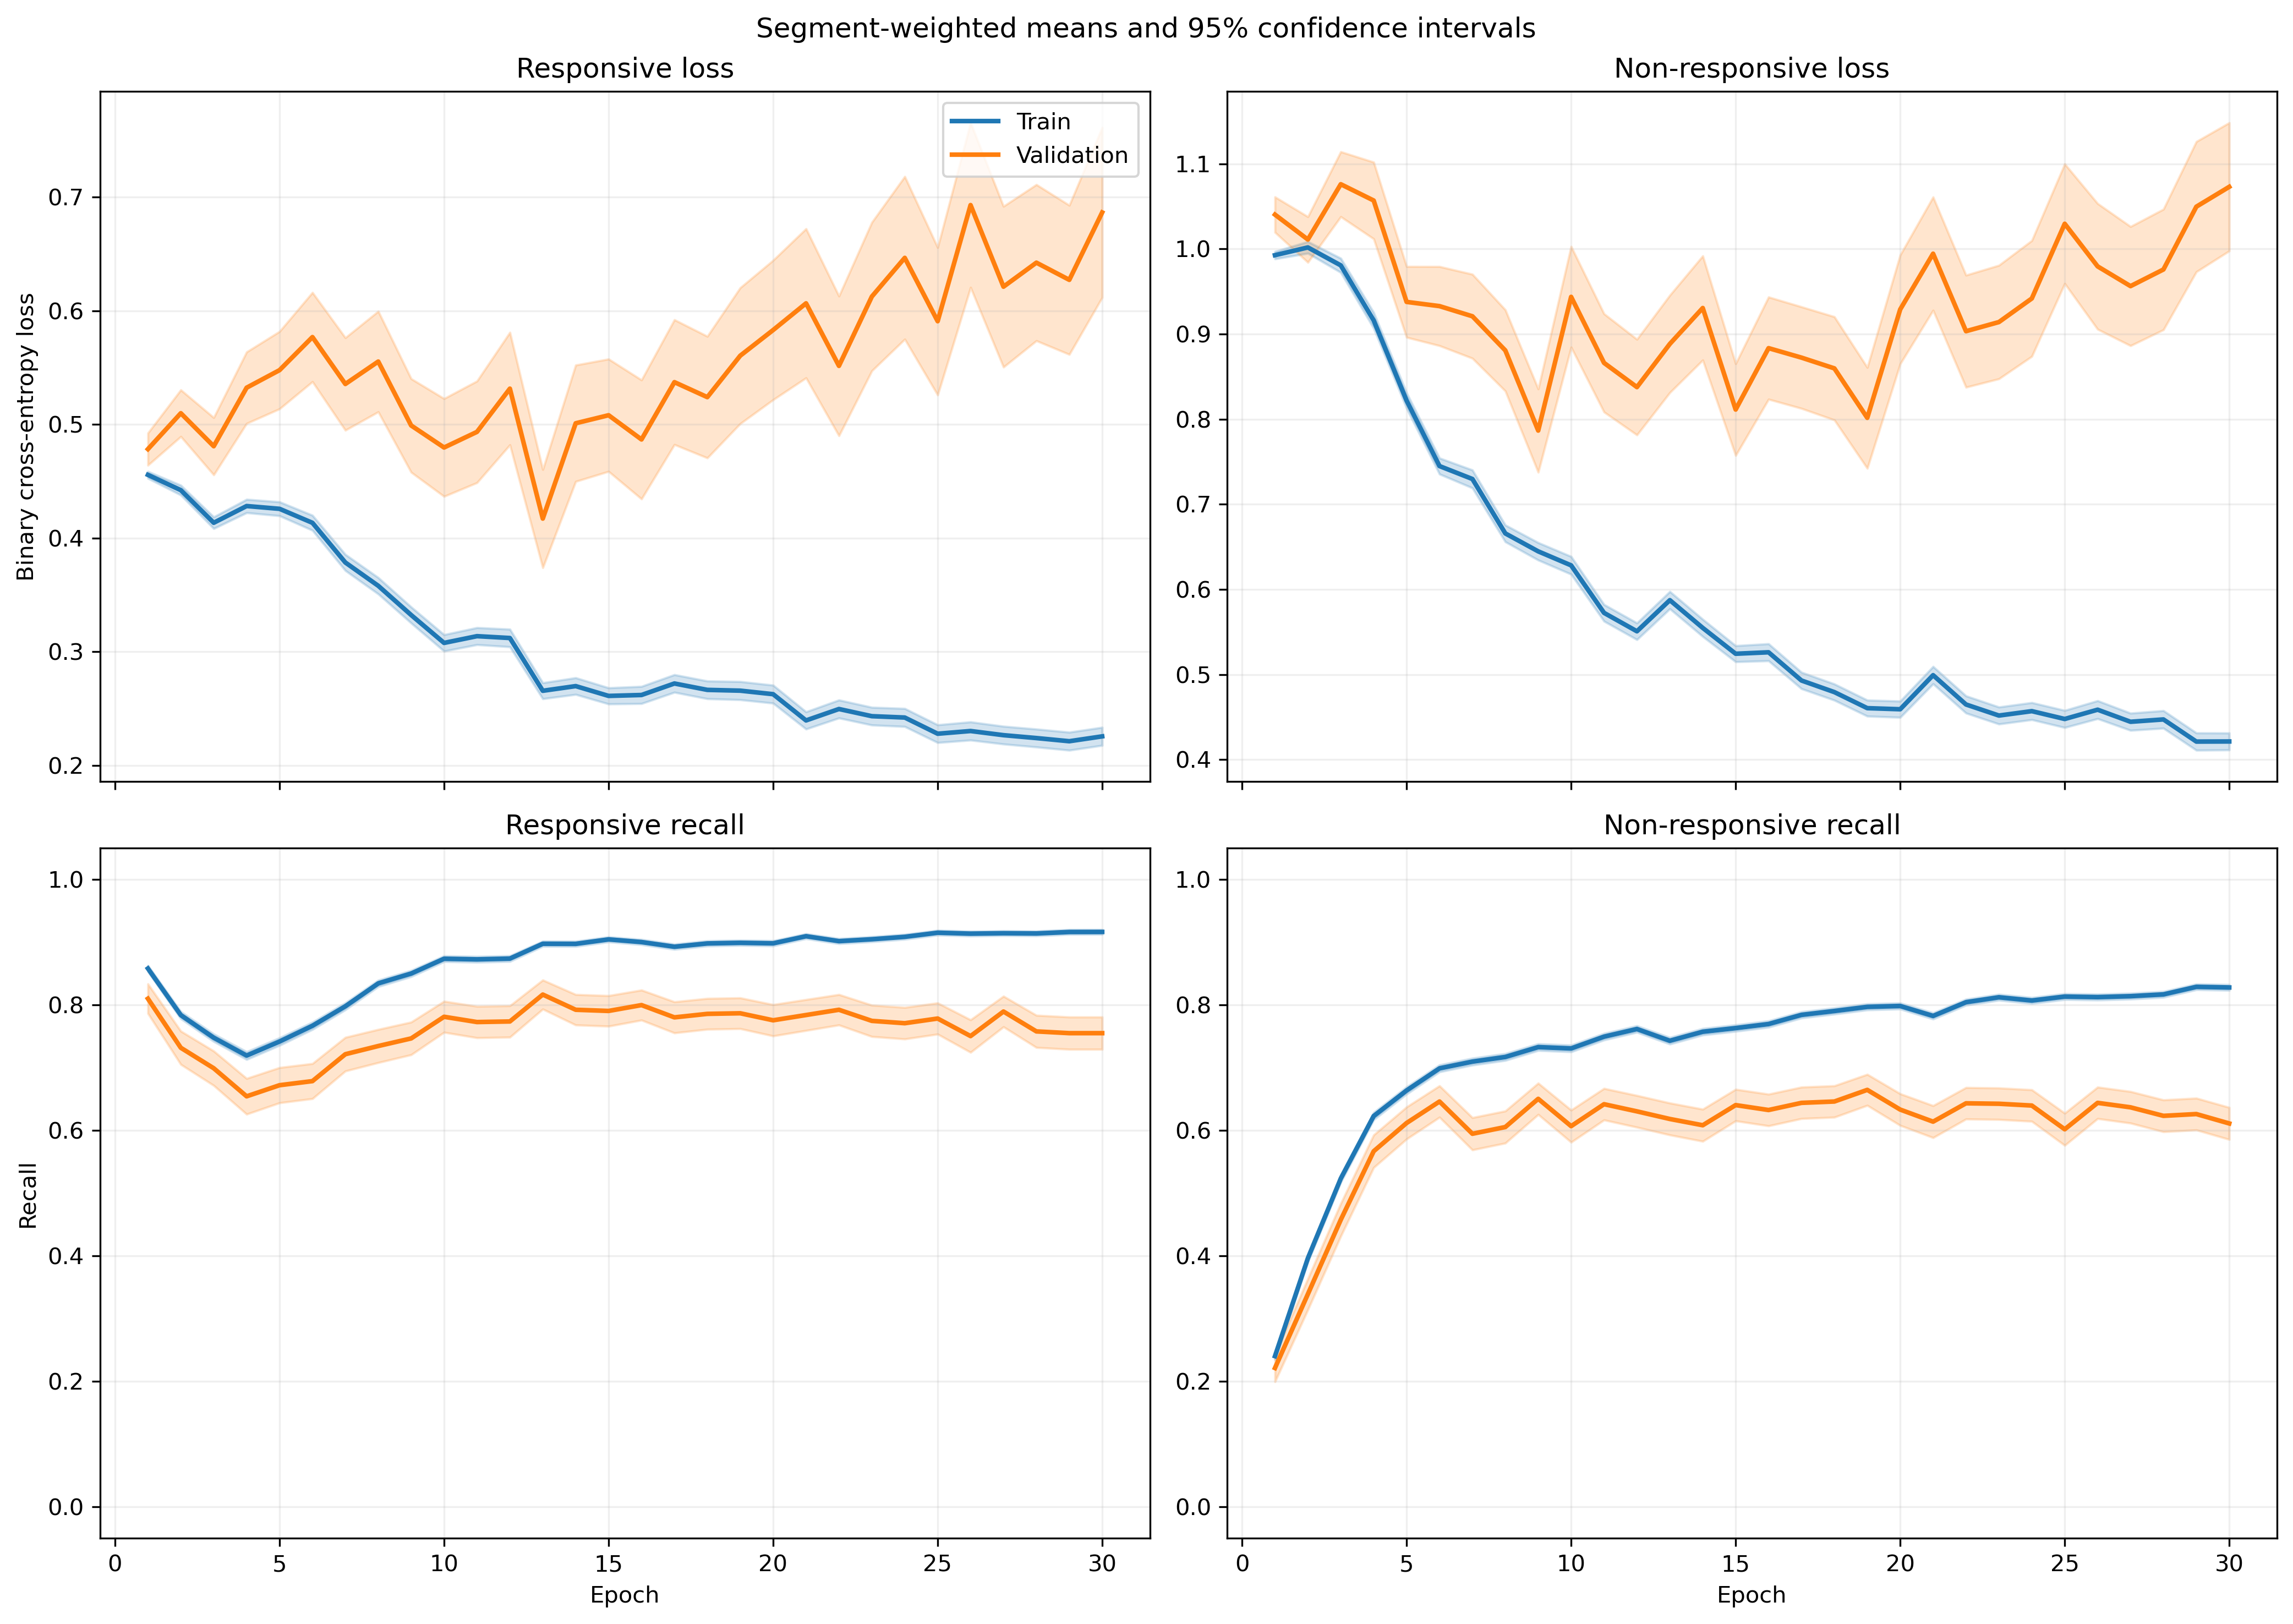

Values plotted in this chart, from the file beside it:
fold, epoch, split, r_loss, r_loss_count, r_loss_sum, r_loss_sum_sq, r_recall, r_recall_count, r_recall_sum, r_recall_sum_sq, nr_loss, nr_loss_count, nr_loss_sum, nr_loss_sum_sq, nr_recall, nr_recall_count, nr_recall_sum, nr_recall_sum_sq
1, 1, train, 0.4791, 1063, 509.3, 289.8, 0.8579, 1063, 912.0, 912.0, 0.9606, 1401, 1346, 1442, 0.2484, 1401, 348.0, 348.0
1, 1, validation, 0.3889, 10, 3.889, 1.729, 0.9, 10, 9.0, 9.0, , 0, 0.0, 0.0, , 0, 0.0, 0.0
1, 2, train, 0.3819, 1063, 406, 255, 0.8278, 1063, 880.0, 880.0, 1.118, 1401, 1566, 2257, 0.3112, 1401, 436.0, 436.0
1, 2, validation, 0.3134, 10, 3.134, 1.515, 0.9, 10, 9.0, 9.0, , 0, 0.0, 0.0, , 0, 0.0, 0.0
1, 3, train, 0.4253, 1063, 452.1, 365.8, 0.7272, 1063, 773.0, 773.0, 0.9566, 1401, 1340, 2020, 0.5603, 1401, 785.0, 785.0
1, 3, validation, 0.4573, 10, 4.573, 3.283, 0.8, 10, 8.0, 8.0, , 0, 0.0, 0.0, , 0, 0.0, 0.0
1, 4, train, 0.5098, 1063, 541.9, 503.7, 0.6877, 1063, 731.0, 731.0, 0.7344, 1401, 1029, 1319, 0.6995, 1401, 980.0, 980.0
1, 4, validation, 0.6899, 10, 6.899, 6.643, 0.5, 10, 5.0, 5.0, , 0, 0.0, 0.0, , 0, 0.0, 0.0
1, 5, train, 0.4586, 1063, 487.5, 527.2, 0.7215, 1063, 767.0, 767.0, 0.792, 1401, 1110, 1824, 0.6895, 1401, 966.0, 966.0
1, 5, validation, 0.617, 10, 6.17, 5.815, 0.6, 10, 6.0, 6.0, , 0, 0.0, 0.0, , 0, 0.0, 0.0
1, 6, train, 0.4069, 1063, 432.5, 403.3, 0.7658, 1063, 814.0, 814.0, 0.765, 1401, 1072, 1648, 0.6909, 1401, 968.0, 968.0
1, 6, validation, 0.7636, 10, 7.636, 8.255, 0.4, 10, 4.0, 4.0, , 0, 0.0, 0.0, , 0, 0.0, 0.0
1, 7, train, 0.3854, 1063, 409.7, 446.4, 0.7648, 1063, 813.0, 813.0, 0.7594, 1401, 1064, 1932, 0.6988, 1401, 979.0, 979.0
1, 7, validation, 0.6276, 10, 6.276, 5.579, 0.4, 10, 4.0, 4.0, , 0, 0.0, 0.0, , 0, 0.0, 0.0
1, 8, train, 0.3511, 1063, 373.2, 358.4, 0.8373, 1063, 890.0, 890.0, 0.6285, 1401, 880.5, 1212, 0.7045, 1401, 987.0, 987.0
1, 8, validation, 0.6664, 10, 6.664, 5.614, 0.5, 10, 5.0, 5.0, , 0, 0.0, 0.0, , 0, 0.0, 0.0
1, 9, train, 0.4909, 1063, 521.9, 615.9, 0.7244, 1063, 770.0, 770.0, 0.4719, 1401, 661.1, 831, 0.8059, 1401, 1129, 1129
1, 9, validation, 0.7053, 10, 7.053, 7.497, 0.4, 10, 4.0, 4.0, , 0, 0.0, 0.0, , 0, 0.0, 0.0
1, 10, train, 0.3626, 1063, 385.4, 465.2, 0.8401, 1063, 893.0, 893.0, 0.5108, 1401, 715.6, 1063, 0.7766, 1401, 1088, 1088
1, 10, validation, 0.6904, 10, 6.904, 7.358, 0.6, 10, 6.0, 6.0, , 0, 0.0, 0.0, , 0, 0.0, 0.0
1, 11, train, 0.4034, 1063, 428.8, 566, 0.8128, 1063, 864.0, 864.0, 0.465, 1401, 651.5, 1025, 0.8108, 1401, 1136, 1136
1, 11, validation, 0.7873, 10, 7.873, 10.48, 0.6, 10, 6.0, 6.0, , 0, 0.0, 0.0, , 0, 0.0, 0.0
1, 12, train, 0.34, 1063, 361.4, 416.7, 0.8382, 1063, 891.0, 891.0, 0.5326, 1401, 746.2, 1197, 0.7844, 1401, 1099, 1099
1, 12, validation, 0.472, 10, 4.72, 4.457, 0.7, 10, 7.0, 7.0, , 0, 0.0, 0.0, , 0, 0.0, 0.0
1, 13, train, 0.375, 1063, 398.6, 560.3, 0.8335, 1063, 886.0, 886.0, 0.4776, 1401, 669.1, 1110, 0.7937, 1401, 1112, 1112
1, 13, validation, 0.5802, 10, 5.802, 6.553, 0.7, 10, 7.0, 7.0, , 0, 0.0, 0.0, , 0, 0.0, 0.0
1, 14, train, 0.3356, 1063, 356.7, 519.8, 0.8674, 1063, 922.0, 922.0, 0.4674, 1401, 654.8, 1067, 0.7894, 1401, 1106, 1106
1, 14, validation, 0.4252, 10, 4.252, 3.366, 0.8, 10, 8.0, 8.0, , 0, 0.0, 0.0, , 0, 0.0, 0.0
1, 15, train, 0.2902, 1063, 308.5, 399.1, 0.8711, 1063, 926.0, 926.0, 0.5456, 1401, 764.3, 1383, 0.7637, 1401, 1070, 1070
1, 15, validation, 0.3396, 10, 3.396, 2.462, 0.8, 10, 8.0, 8.0, , 0, 0.0, 0.0, , 0, 0.0, 0.0
1, 16, train, 0.289, 1063, 307.2, 433.4, 0.8824, 1063, 938.0, 938.0, 0.4975, 1401, 697, 1208, 0.7802, 1401, 1093, 1093
1, 16, validation, 0.2976, 10, 2.976, 1.963, 0.8, 10, 8.0, 8.0, , 0, 0.0, 0.0, , 0, 0.0, 0.0
1, 17, train, 0.2628, 1063, 279.4, 332.4, 0.8956, 1063, 952.0, 952.0, 0.5187, 1401, 726.7, 1152, 0.7552, 1401, 1058, 1058
1, 17, validation, 0.2569, 10, 2.569, 1.356, 0.8, 10, 8.0, 8.0, , 0, 0.0, 0.0, , 0, 0.0, 0.0
1, 18, train, 0.4172, 1063, 443.4, 690.3, 0.8166, 1063, 868.0, 868.0, 0.3394, 1401, 475.5, 684.7, 0.8594, 1401, 1204, 1204
1, 18, validation, 0.3424, 10, 3.424, 3.02, 0.8, 10, 8.0, 8.0, , 0, 0.0, 0.0, , 0, 0.0, 0.0
1, 19, train, 0.2897, 1063, 307.9, 396.4, 0.8786, 1063, 934.0, 934.0, 0.4581, 1401, 641.8, 1100, 0.8123, 1401, 1138, 1138
1, 19, validation, 0.3462, 10, 3.462, 2.809, 0.8, 10, 8.0, 8.0, , 0, 0.0, 0.0, , 0, 0.0, 0.0
1, 20, train, 0.3352, 1063, 356.3, 535.6, 0.8401, 1063, 893.0, 893.0, 0.4549, 1401, 637.2, 1225, 0.813, 1401, 1139, 1139
1, 20, validation, 0.3503, 10, 3.503, 2.991, 0.7, 10, 7.0, 7.0, , 0, 0.0, 0.0, , 0, 0.0, 0.0
1, 21, train, 0.2406, 1063, 255.8, 313.4, 0.9031, 1063, 960.0, 960.0, 0.479, 1401, 671.1, 1136, 0.788, 1401, 1104, 1104
1, 21, validation, 0.2358, 10, 2.358, 1.416, 0.8, 10, 8.0, 8.0, , 0, 0.0, 0.0, , 0, 0.0, 0.0
1, 22, train, 0.2177, 1063, 231.4, 300.3, 0.9087, 1063, 966.0, 966.0, 0.5529, 1401, 774.6, 1519, 0.7609, 1401, 1066, 1066
1, 22, validation, 0.2469, 10, 2.469, 1.744, 0.8, 10, 8.0, 8.0, , 0, 0.0, 0.0, , 0, 0.0, 0.0
1, 23, train, 0.2839, 1063, 301.8, 442.7, 0.8749, 1063, 930.0, 930.0, 0.4241, 1401, 594.1, 1013, 0.8151, 1401, 1142, 1142
1, 23, validation, 0.2505, 10, 2.505, 1.567, 0.8, 10, 8.0, 8.0, , 0, 0.0, 0.0, , 0, 0.0, 0.0
1, 24, train, 0.285, 1063, 303, 461.6, 0.8758, 1063, 931.0, 931.0, 0.5205, 1401, 729.3, 1514, 0.7823, 1401, 1096, 1096
1, 24, validation, 0.2013, 10, 2.013, 0.9756, 0.9, 10, 9.0, 9.0, , 0, 0.0, 0.0, , 0, 0.0, 0.0
1, 25, train, 0.2508, 1063, 266.6, 323.8, 0.905, 1063, 962.0, 962.0, 0.4266, 1401, 597.6, 942.8, 0.8087, 1401, 1133, 1133
1, 25, validation, 0.2813, 10, 2.813, 1.966, 0.8, 10, 8.0, 8.0, , 0, 0.0, 0.0, , 0, 0.0, 0.0
1, 26, train, 0.1954, 1063, 207.7, 303.2, 0.921, 1063, 979.0, 979.0, 0.5415, 1401, 758.6, 1606, 0.7702, 1401, 1079, 1079
1, 26, validation, 0.217, 10, 2.17, 1.595, 0.8, 10, 8.0, 8.0, , 0, 0.0, 0.0, , 0, 0.0, 0.0
1, 27, train, 0.232, 1063, 246.6, 379.1, 0.9012, 1063, 958.0, 958.0, 0.4849, 1401, 679.4, 1450, 0.798, 1401, 1118, 1118
1, 27, validation, 0.2457, 10, 2.457, 1.862, 0.9, 10, 9.0, 9.0, , 0, 0.0, 0.0, , 0, 0.0, 0.0
1, 28, train, 0.2148, 1063, 228.3, 327.8, 0.9106, 1063, 968.0, 968.0, 0.5175, 1401, 725, 1585, 0.7873, 1401, 1103, 1103
1, 28, validation, 0.2283, 10, 2.283, 1.462, 0.9, 10, 9.0, 9.0, , 0, 0.0, 0.0, , 0, 0.0, 0.0
1, 29, train, 0.2867, 1063, 304.7, 523.9, 0.8843, 1063, 940.0, 940.0, 0.3509, 1401, 491.6, 848.4, 0.8451, 1401, 1184, 1184
1, 29, validation, 0.3592, 10, 3.592, 4.224, 0.8, 10, 8.0, 8.0, , 0, 0.0, 0.0, , 0, 0.0, 0.0
1, 30, train, 0.3091, 1063, 328.6, 502.5, 0.8721, 1063, 927.0, 927.0, 0.3017, 1401, 422.7, 647.5, 0.8751, 1401, 1226, 1226
1, 30, validation, 0.2314, 10, 2.314, 1.359, 0.8, 10, 8.0, 8.0, , 0, 0.0, 0.0, , 0, 0.0, 0.0
... 1,140 more rows
